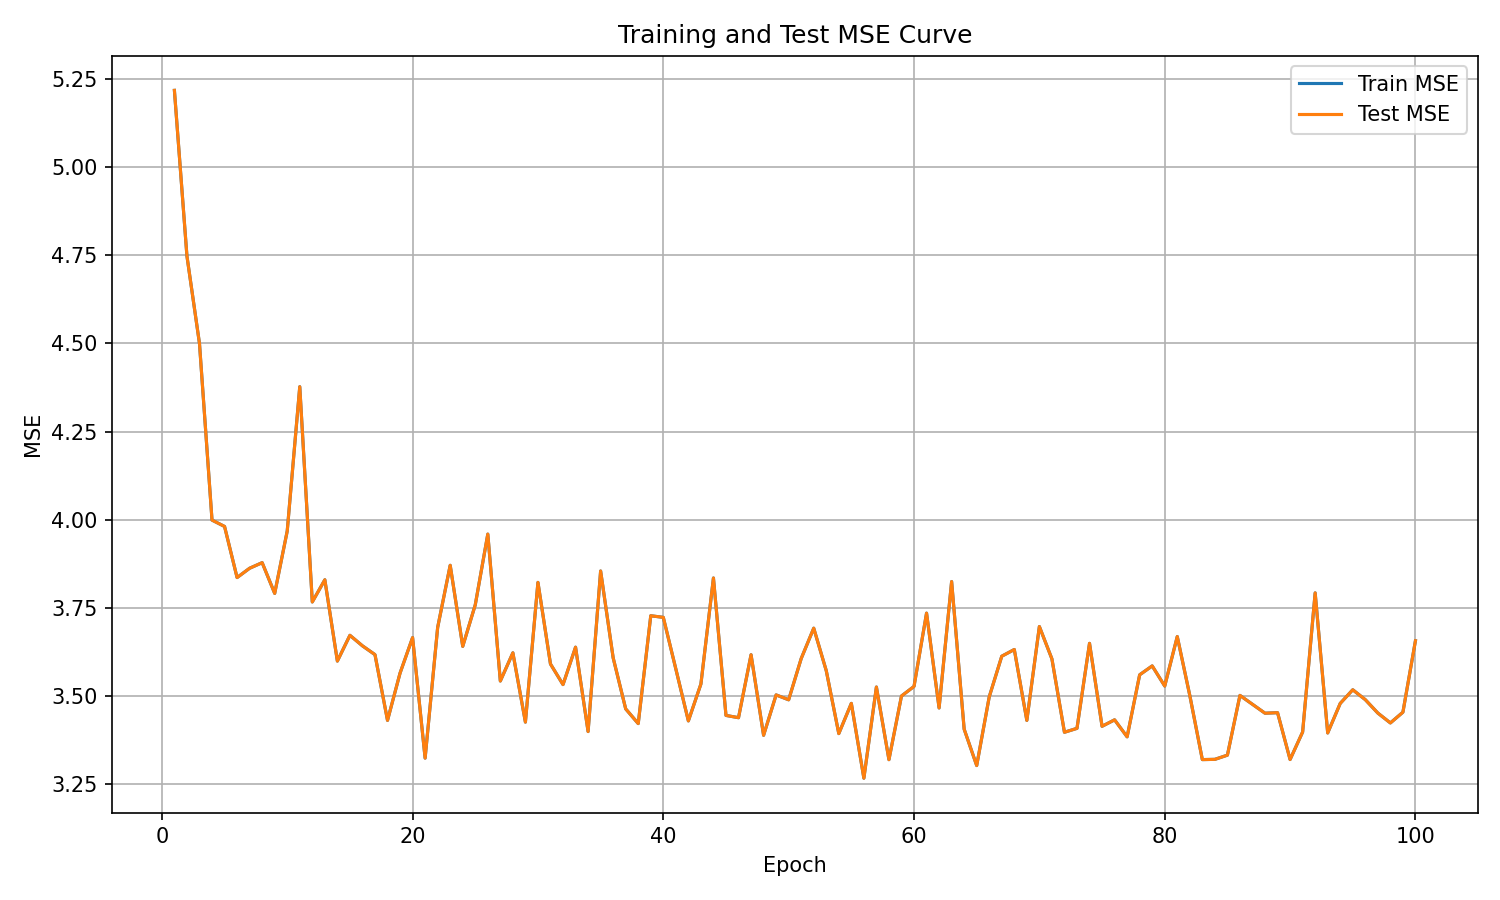

Source data for this figure (header and first rows):
epoch, train_mse, test_mse
1, 5.219, 5.219
2, 4.748, 4.748
3, 4.5, 4.5
4, 3.999, 3.999
5, 3.981, 3.981
6, 3.835, 3.835
7, 3.862, 3.862
8, 3.878, 3.878
9, 3.79, 3.79
10, 3.968, 3.968
11, 4.377, 4.377
12, 3.766, 3.766
13, 3.829, 3.829
14, 3.598, 3.598
15, 3.672, 3.672
16, 3.642, 3.642
17, 3.617, 3.617
18, 3.43, 3.43
19, 3.564, 3.564
20, 3.665, 3.665
21, 3.323, 3.323
22, 3.694, 3.694
23, 3.87, 3.87
24, 3.64, 3.64
25, 3.758, 3.758
26, 3.959, 3.959
27, 3.542, 3.542
28, 3.622, 3.622
29, 3.425, 3.425
30, 3.822, 3.822
31, 3.59, 3.59
32, 3.532, 3.532
33, 3.638, 3.638
34, 3.398, 3.398
35, 3.854, 3.854
36, 3.608, 3.608
37, 3.463, 3.463
38, 3.421, 3.421
39, 3.727, 3.727
40, 3.722, 3.722
41, 3.576, 3.576
42, 3.429, 3.429
43, 3.533, 3.533
44, 3.834, 3.834
45, 3.444, 3.444
46, 3.438, 3.438
47, 3.616, 3.616
48, 3.388, 3.388
49, 3.502, 3.502
50, 3.488, 3.488
51, 3.605, 3.605
52, 3.692, 3.692
53, 3.571, 3.571
54, 3.392, 3.392
55, 3.478, 3.478
56, 3.266, 3.266
57, 3.525, 3.525
58, 3.318, 3.318
59, 3.499, 3.499
60, 3.526, 3.526
... 40 more rows
